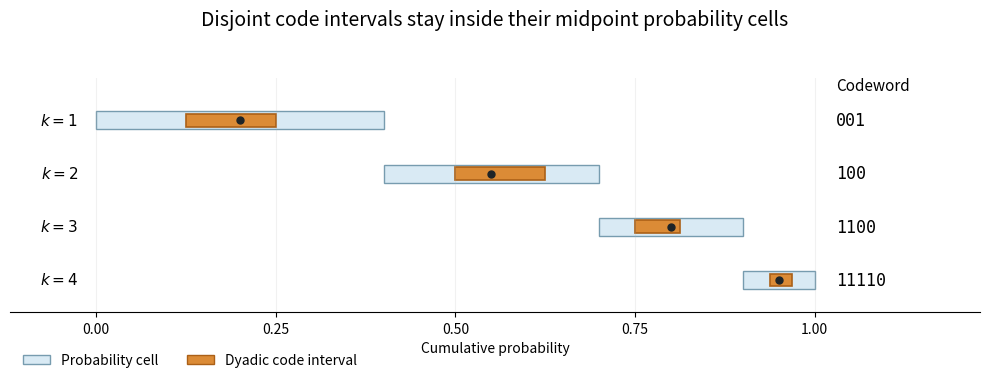

Generate this figure with matplotlib:
"""Original midpoint-code diagram; Python 3.14 and Matplotlib 3.10.
The generated PNG is saved in the current directory.
"""
from pathlib import Path
from fractions import Fraction
from math import ceil,log2
import matplotlib.pyplot as plt
from matplotlib.patches import Rectangle,Patch
probs=[Fraction(2,5),Fraction(3,10),Fraction(1,5),Fraction(1,10)]
fig,ax=plt.subplots(figsize=(10,4.4),facecolor='white');ax.set_facecolor('white')
f=Fraction(0)
for k,p in enumerate(probs,1):
 g=f+p/2;ell=ceil(-log2(float(p)))+1;index=(g.numerator*2**ell)//g.denominator;left=Fraction(index,2**ell);width=Fraction(1,2**ell);y=5-k
 ax.add_patch(Rectangle((float(f),y-.17),float(p),.34,facecolor='#d9eaf4',edgecolor='#779caf',lw=1))
 ax.add_patch(Rectangle((float(left),y-.12),float(width),.24,facecolor='#db8b36',edgecolor='#ab6017',lw=1.2))
 ax.plot(float(g),y,'o',color='#1e2427',ms=5,zorder=4)
 ax.text(-.025,y,f'$k={k}$',ha='right',va='center',fontsize=11)
 ax.text(1.03,y,format(index,f'0{ell}b'),ha='left',va='center',fontsize=12,family='monospace')
 f+=p
ax.text(1.03,4.57,'Codeword',fontsize=11)
ax.set(xlim=(-.12,1.23),ylim=(.4,4.8),xticks=[0,.25,.5,.75,1],yticks=[],xlabel='Cumulative probability')
ax.spines[['top','right','left']].set_visible(False);ax.grid(axis='x',alpha=.17)
ax.legend(handles=[Patch(facecolor='#d9eaf4',edgecolor='#779caf',label='Probability cell'),Patch(facecolor='#db8b36',edgecolor='#ab6017',label='Dyadic code interval')],loc='lower left',bbox_to_anchor=(0,-.29),frameon=False,ncol=2)
fig.suptitle('Disjoint code intervals stay inside their midpoint probability cells',fontsize=14)
fig.tight_layout(rect=(0,.05,1,.94));fig.savefig(Path.cwd()/'2011-midpoint-prefix-code.png',dpi=170,facecolor='white')
